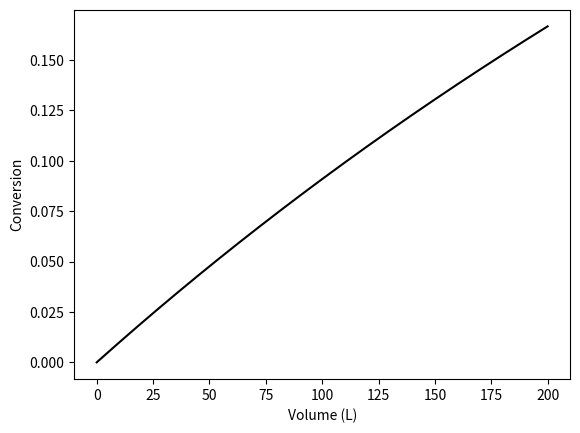

The script that saved this image:
#Importing the requisite libraries
import numpy as np
from scipy.integrate import odeint
import matplotlib.pyplot as plt

#Liquid-phase PFR


#Information provided in the problem
FAo = 5 #mol/min
CAo = 0.1 #M
vo = FAo/CAo
k = 0.5 # 1/(min M)
V = 200 #L

#-rA = kC(A^2)

#Governing equation of the PFR
def pfr(X,V):
    dXdV = (k*CAo*((1-X)**2))/vo
    return dXdV

#Solving the ODE
Xo = 0 #initial conversion is 0
V = np.linspace(0,200,200)
XA = odeint(pfr,Xo,V)
index = np.size(XA) - 1
XAexit = XA[index]
print(XAexit)

#Plots
plt.plot(V, XA, "k")
plt.xlabel("Volume (L)")
plt.ylabel("Conversion")
plt.show()